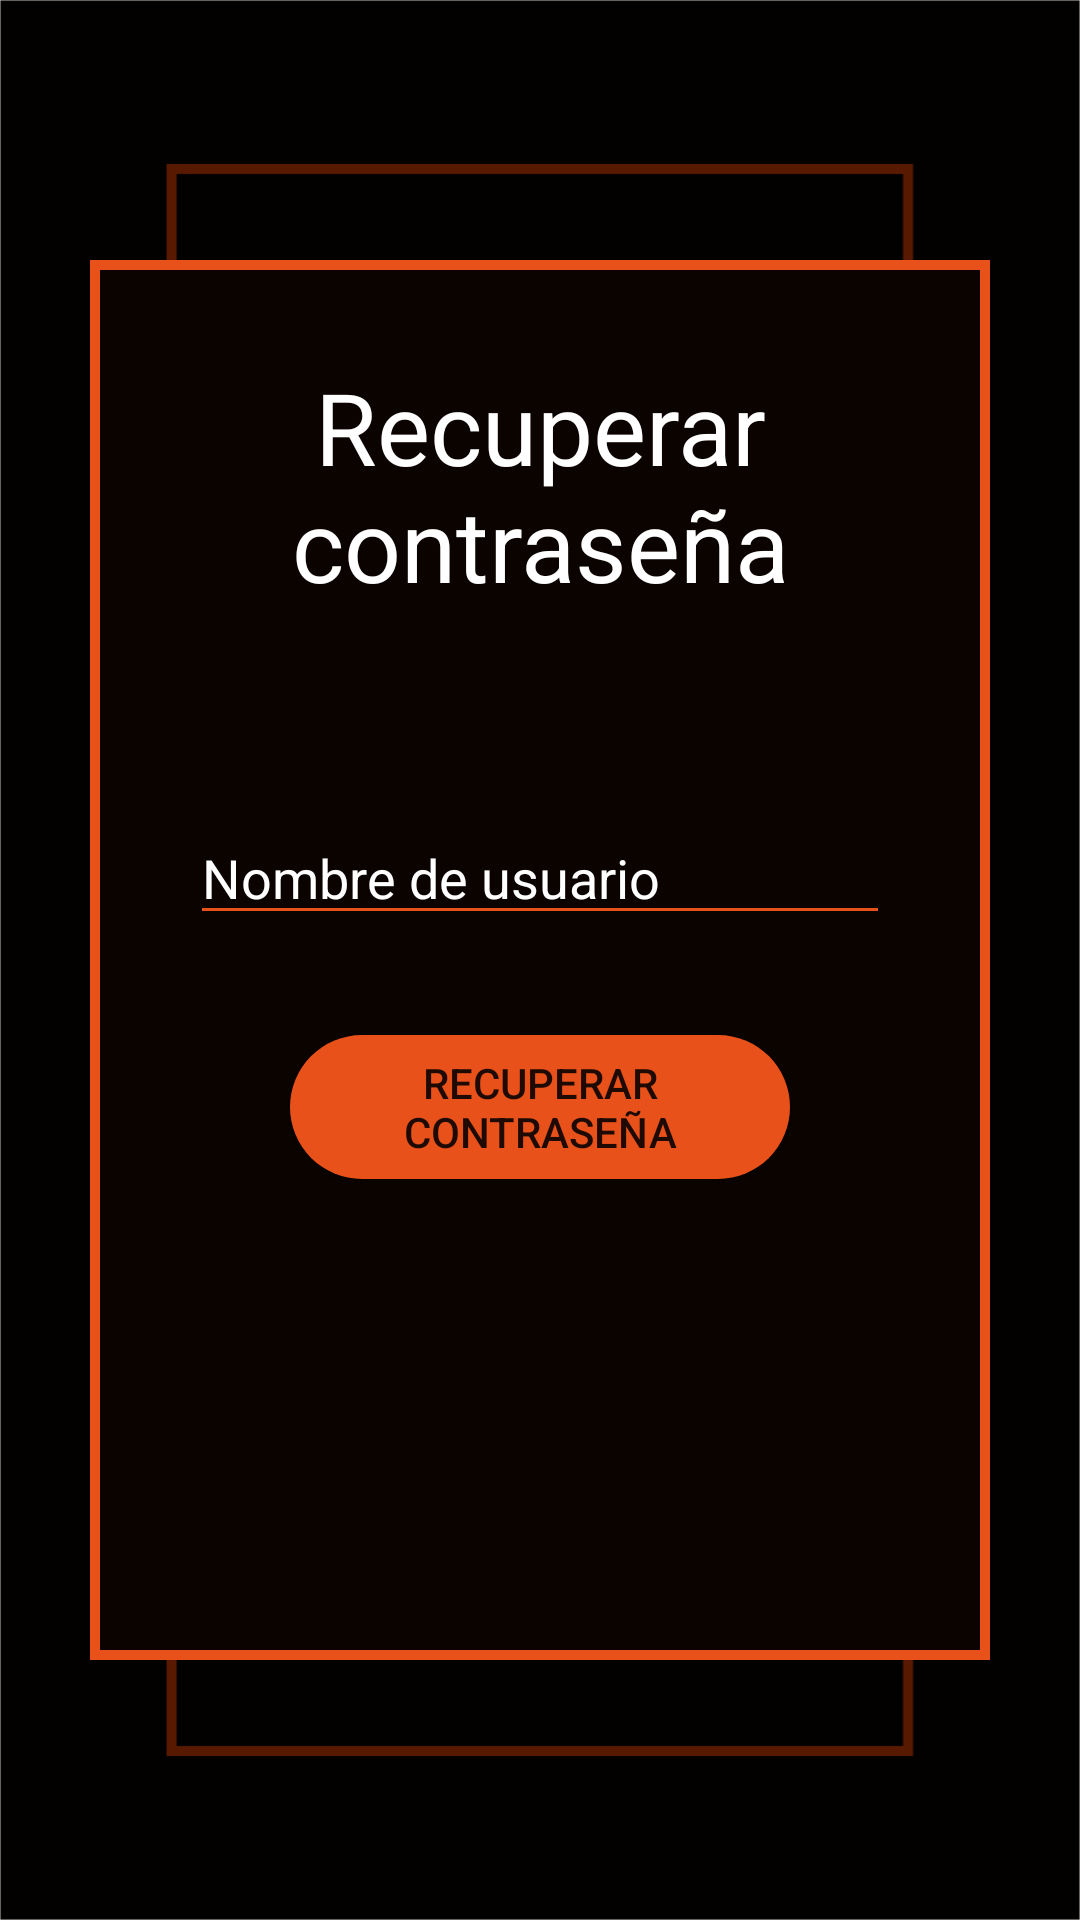

The Android layout XML behind this screen, and the referenced resources:
<!-- AndroidManifest.xml: application theme Theme.Teocalli -->
<!-- res/layout/activity_recovery.xml -->
<?xml version="1.0" encoding="utf-8"?>
<LinearLayout xmlns:android="http://schemas.android.com/apk/res/android"
    xmlns:app="http://schemas.android.com/apk/res-auto"
    xmlns:tools="http://schemas.android.com/tools"
    android:layout_width="match_parent"
    android:layout_height="match_parent"
    tools:context=".recoveryPassword.RecoveryActivity"
    android:gravity="center"
    android:orientation="vertical"
    android:background="@drawable/background_image">

    <LinearLayout
        android:layout_width="900px"
        android:layout_height="1400px"
        android:orientation="vertical"
        android:background="@drawable/square_background">

        <LinearLayout
            android:layout_width="match_parent"
            android:layout_height="wrap_content"
            android:orientation="vertical"
            android:gravity="center">

            <TextView
                android:id="@+id/textView"
                android:layout_width="match_parent"
                android:layout_height="wrap_content"
                android:layout_marginTop="100px"
                android:text="Recuperar contraseña"
                android:textAlignment="center"
                android:textColor="@color/white"
                android:textSize="100px" />

            <EditText
                android:id="@+id/editTextTextEmailAddress"
                android:layout_width="700px"
                android:layout_height="wrap_content"
                android:layout_marginTop="200px"
                android:backgroundTint="@color/orange_primary"
                android:ems="10"
                android:hint="Nombre de usuario"
                android:inputType="textEmailAddress"
                android:textColor="@color/white"
                android:textColorHint="@color/white" />

        </LinearLayout>

        <LinearLayout
            android:layout_width="match_parent"
            android:layout_height="wrap_content"
            android:layout_margin="100px"
            android:gravity="center"
            android:orientation="vertical">

            <Button
                android:id="@+id/button_recovery"
                android:layout_width="500px"
                android:layout_height="wrap_content"
                android:text="Recuperar contraseña"
                android:drawableRight="@drawable/ic_baseline_arrow_forward_ios_24"
                android:drawableTint="@color/white"
                android:background="@drawable/rounded_button"/>
        </LinearLayout>

    </LinearLayout>

</LinearLayout>
<!-- resources referenced by this layout -->
<resources>
  <color name="orange_primary">#E9511A</color>
  <color name="white">#FFFFFFFF</color>
  <!-- drawable background_image: png bitmap (drawable-hdpi, 9995 bytes) -->
  <!-- drawable rounded_button (drawable) -->
  <?xml version="1.0" encoding="utf-8"?>
  <shape xmlns:android="http://schemas.android.com/apk/res/android"
      android:shape="rectangle">
      <solid android:color="@color/orange_primary"></solid>
      <corners android:radius="200dp"></corners>
  </shape>
  <!-- drawable square_background (drawable) -->
  <?xml version="1.0" encoding="utf-8"?>
  <shape android:shape="rectangle" xmlns:android="http://schemas.android.com/apk/res/android">
      <stroke android:color="@color/orange_primary" android:width="10px"></stroke>
      <solid android:color="@color/back_black"></solid>
  </shape>
  <style name="Theme.Teocalli" parent="Theme.MaterialComponents.DayNight.NoActionBar">
          
          <item name="colorPrimary">@color/orange_primary</item>
           <item name="colorPrimaryVariant">@color/orange_primary</item>
          <item name="colorOnPrimary">@color/white</item>
  
          
  
          <item name="colorSecondary">@color/teal_200</item>
          <item name="colorSecondaryVariant">@color/teal_700</item>
          <item name="colorOnSecondary">@color/black</item>
           Status bar color.
          <item name="android:statusBarColor" tools:targetApi="l">?attr/colorPrimaryVariant</item>
          
      </style>
  <color name="back_black">#0A0300</color>
  <color name="teal_200">#FF03DAC5</color>
  <color name="teal_700">#FF018786</color>
  <color name="black">#FF000000</color>
</resources>
